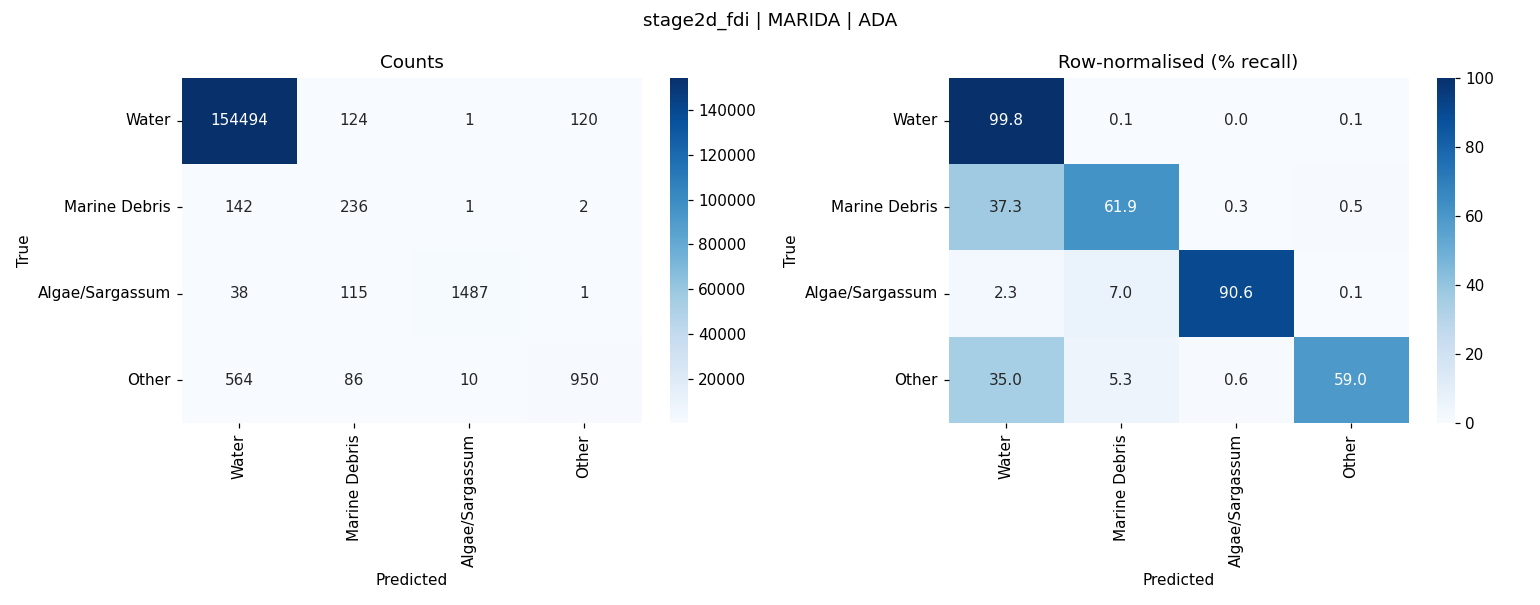

Values plotted in this chart, from the file beside it:
, Water, Marine Debris, Algae/Sargassum, Other
Water, 154494, 124, 1, 120
Marine Debris, 142, 236, 1, 2
Algae/Sargassum, 38, 115, 1487, 1
Other, 564, 86, 10, 950
